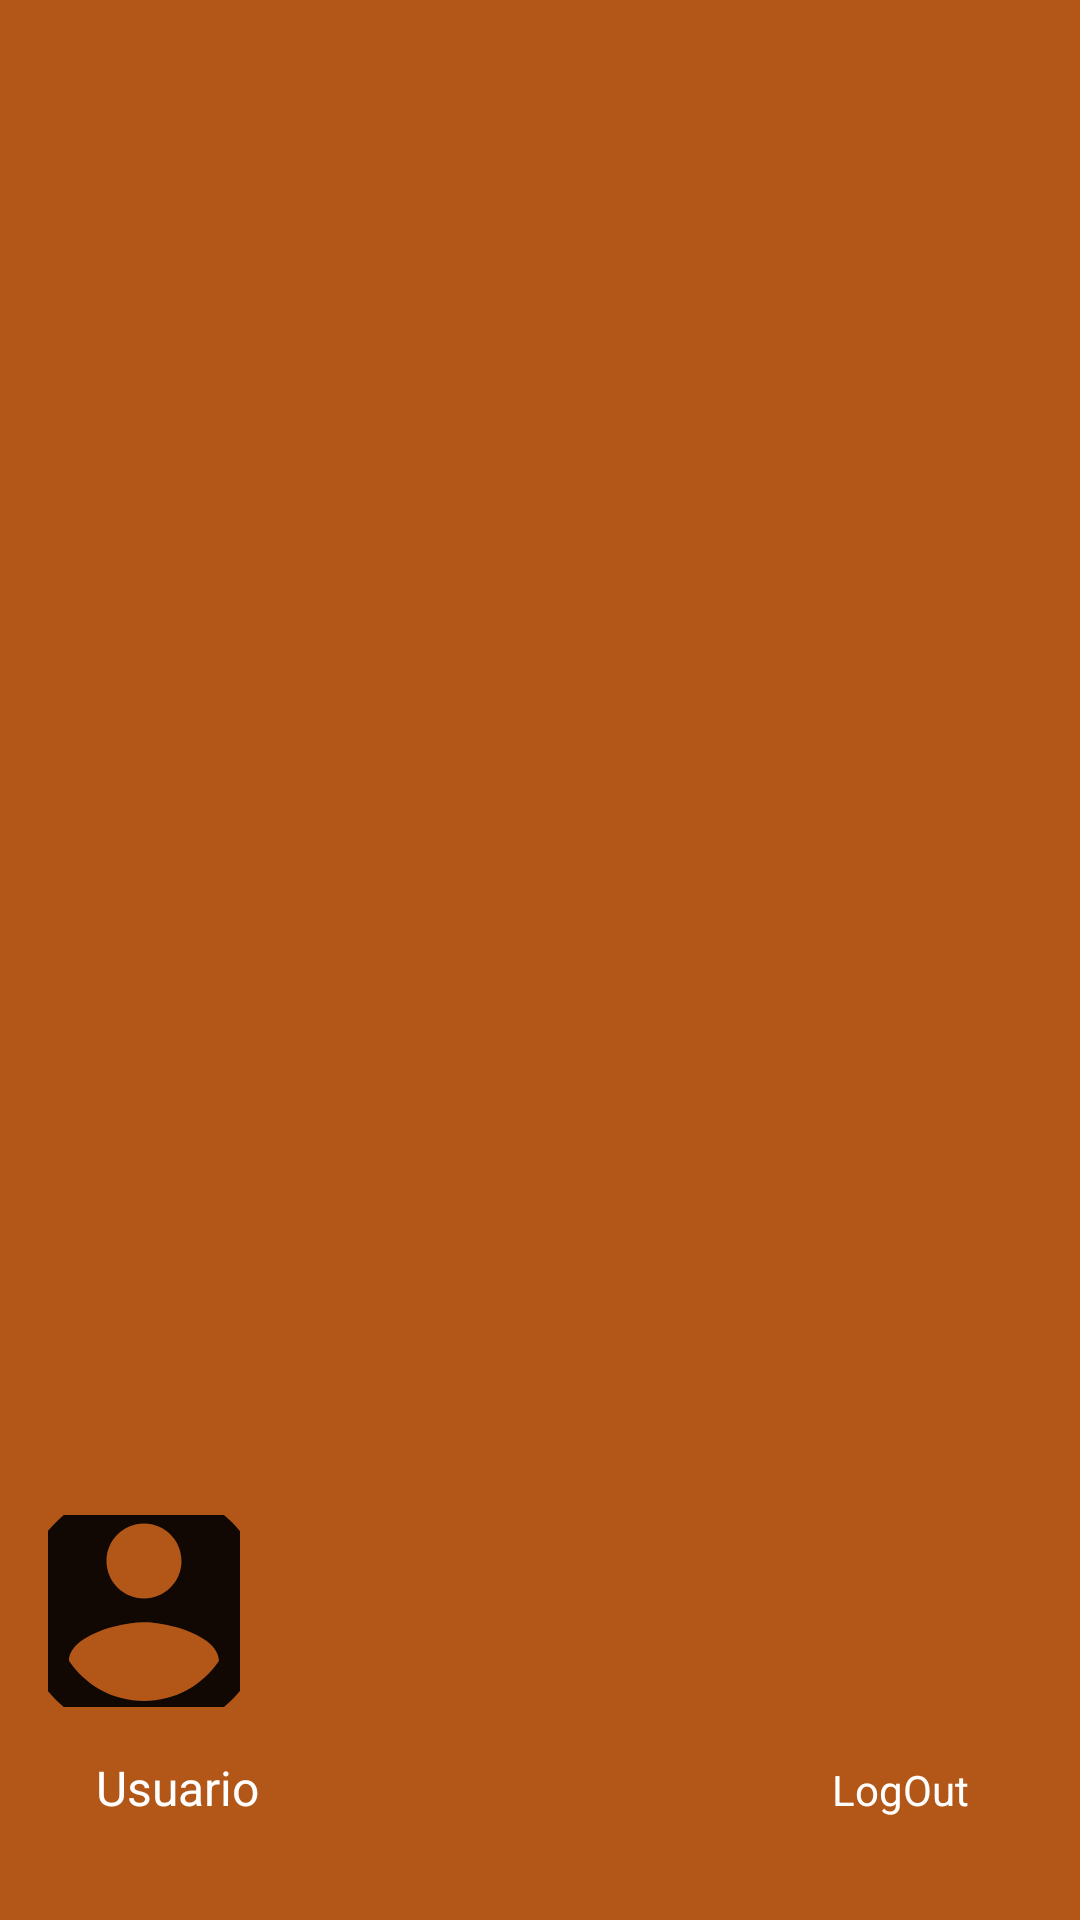

Android layout source for this screen:
<!-- AndroidManifest.xml: application theme Theme.EverFOOD -->
<!-- res/layout/nav_header_main.xml -->
<?xml version="1.0" encoding="utf-8"?>
<LinearLayout
    xmlns:android="http://schemas.android.com/apk/res/android"
    android:layout_width="match_parent"
    android:layout_height="170dp"
    android:orientation="vertical"
    android:id="@+id/nav_header"
    android:background="#B35719"
    android:clickable="true"
    android:focusable="true"
    android:foreground="?attr/selectableItemBackgroundBorderless"
    android:gravity="bottom"
    android:padding="16dp"
    android:theme="@style/ThemeOverlay.AppCompat.Dark"
    
    >

    <LinearLayout
        android:layout_width="match_parent"
        android:layout_height="wrap_content"
        android:orientation="horizontal">

        <ImageButton
            android:id="@+id/nav_header_imagePerfil"
            android:layout_width="64dp"
            android:layout_height="64dp"
            android:layout_gravity="start"
            android:contentDescription="TODO"
            android:src="@drawable/icon_acount_circle"
            android:background="@drawable/transparentbackground"
            />

        <ImageButton
            android:id="@+id/carritobutton"
            android:layout_width="119dp"
            android:layout_height="64dp"
            android:layout_gravity="end"
            android:background="@drawable/transparentbackground"
            android:contentDescription="TODO"
            android:src="@drawable/ic_cart2" />

    </LinearLayout>
    



    <LinearLayout
        android:layout_width="match_parent"
        android:layout_height="55dp"
        android:orientation="horizontal">
        <TextView
            android:id="@+id/nav_header_textView"
            android:layout_width="0dp"
            android:layout_height="match_parent"
            android:layout_weight="1"
            android:padding="16dp"
            android:text="Usuario"
            android:textAppearance="@style/TextAppearance.AppCompat.Body1"
            android:layout_gravity="start"
            android:textFontWeight="1"
            android:textSize="16sp"
            />


        <Button
            android:id="@+id/nav_header_logout"
            android:layout_width="wrap_content"
            android:layout_height="match_parent"
            android:layout_gravity="end"
            android:background="@drawable/transparentbackground"
            android:text="LogOut"
            android:textAppearance="@style/TextAppearance.AppCompat.Body1"

            />



    </LinearLayout>


</LinearLayout>
<!-- resources referenced by this layout -->
<resources>
  <!-- drawable icon_acount_circle (drawable) -->
  <vector xmlns:android="http://schemas.android.com/apk/res/android" android:alpha="0.91" android:height="100dp" android:tint="#000000" android:viewportHeight="24" android:viewportWidth="24" android:width="100dp">
        
      <path android:fillColor="@android:color/white" android:pathData="M12,2C6.48,2 2,6.48 2,12s4.48,10 10,10 10,-4.48 10,-10S17.52,2 12,2zM12,5c1.66,0 3,1.34 3,3s-1.34,3 -3,3 -3,-1.34 -3,-3 1.34,-3 3,-3zM12,19.2c-2.5,0 -4.71,-1.28 -6,-3.22 0.03,-1.99 4,-3.08 6,-3.08 1.99,0 5.97,1.09 6,3.08 -1.29,1.94 -3.5,3.22 -6,3.22z"/>
      
  </vector>
  <style name="Theme.EverFOOD" parent="Theme.AppCompat.Light.NoActionBar" />
</resources>
